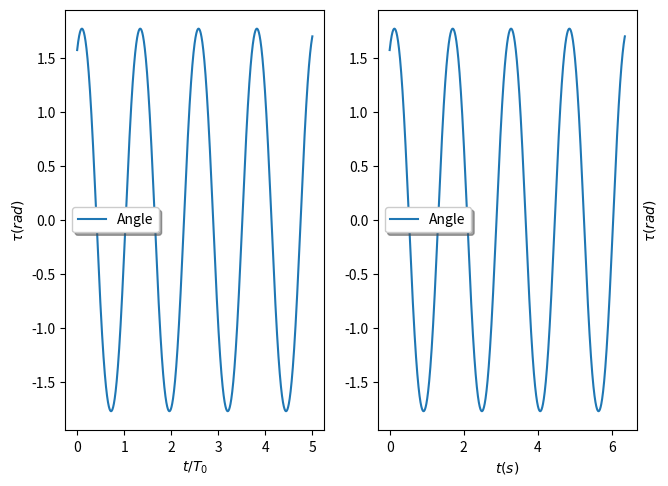
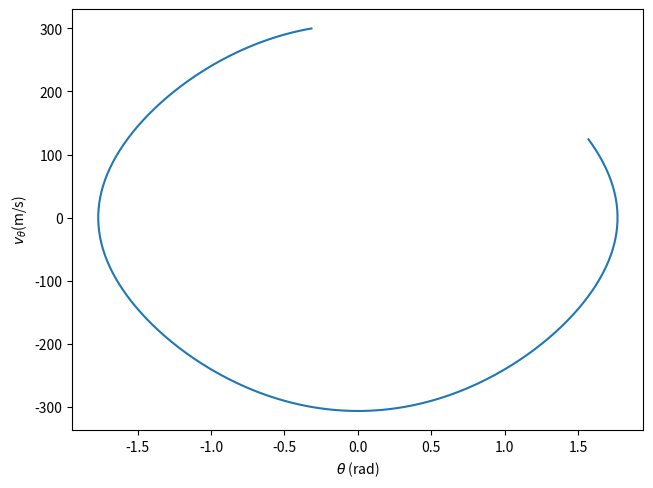

Python code for these plots, in order:
import numpy as np
from scipy.integrate import odeint
import matplotlib.pyplot as plt
import numpy.ma as ma

def systdiff(u,tau):
    theta,thetaprime = u
    # d theta/d t = thetaprime
    # d thetaprime / dt = - sin(theta)
    return [thetaprime, - (2*np.pi)**2*np.sin(theta)]

longueur = .4 #m
g0 = 9.8 #m/s^2
omega0 = np.sqrt(g0/longueur) #rad/s
T0 = 2*np.pi/omega0

tau_min = 0
tau_max = 5 #périodes T0
NombrePoints = 2000
tau = np.linspace(tau_min,tau_max,NombrePoints)
mask=ma.masked_greater(tau,1).mask #pour ne conserver que l'intervalle tau = 0:1, soit t = 0:T0
instants = tau*T0
instantsMasked = instants[~mask]

theta0 = np.pi/2 #angle initial (rad)
v0 =  2 #vitesse (m/s)
thetaprime0 = v0/(longueur*T0) # (rad)
CI = [theta0,thetaprime0]

sol = odeint(systdiff,CI,tau)
angles = sol[:,0]
vitessesAngAdim = sol[:,1] #en unités de 1/T_0
vitessesAng = vitessesAngAdim/T0 #en unités de 1/T_0
vitesses = 100*vitessesAngAdim*longueur/T0 # en cm/s
anglesMasked = angles[~mask]
vitessesAngMasked = vitessesAng[~mask]
vitessesMasked = vitesses[~mask]

figtemporel,(axtempAdim,axtempDim) = plt.subplots(1,2) #pour avoir deux figures côte à côte
figtemporel.tight_layout()
axtempAdim.plot(tau,angles,label='Angle')
axtempAdim.set_xlabel(r"$t/T_0$")
axtempAdim.set_ylabel(r"$\tau(rad)$" )
axtempAdim.legend(loc='best',shadow=True)

axtempDim.plot(instants,angles,label='Angle')
axtempDim.set_xlabel(r"$t(s)$")
axtempDim.set_ylabel(r"$\tau(rad)$" )
axtempDim.yaxis.set_label_position("right")
axtempDim.legend(loc='best',shadow=True)

figtemporel.show()

figphase,axphase = plt.subplots()
figphase.tight_layout()
axphase.plot(anglesMasked,vitessesMasked)
axphase.set_xlabel(r"$\theta$ (rad)")
axphase.set_ylabel(r"$v_\theta$(m/s)" )

figphase.show()
